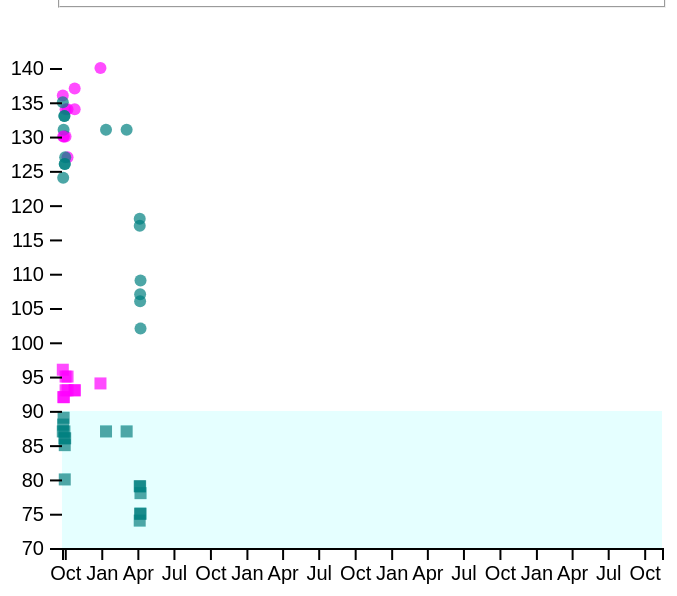
D3 v5 page, settled after 480 driven frames (8 s of simulated time); the page loaded 1 data file(s).


    const width = 400;
    const height = 300;
    const margin = ({top: 30, right: 50, bottom: 30, left: 50})
    const squareEdge = 6

    d3.csv("bp.csv").then(function(data) {
        console.table(data)

        // Scales
        const x = d3.scaleTime()
        .domain([new Date(2019, 8, 24), new Date()])
        .range([margin.left, width - margin.right])

        const y = d3.scaleLinear()
        .domain([d3.min(data, d => d.diastolic), d3.max(data, d => d.systolic)]).nice()
        .range([height - margin.bottom, margin.top])


        // Axes
        xAxis = g => g
        .attr("transform", `translate(0,${height - margin.bottom})`)
        .call(d3.axisBottom(x).tickFormat(d3.timeFormat("%b")))

        yAxis = g => g
        .attr("transform", `translate(${margin.left},0)`)
        .call(d3.axisLeft(y))
        .call(g => g.select(".domain").remove())
        .call(g => g.append("text")
            .attr("x", -margin.left)
            .attr("y", 10)
            .attr("fill", "currentColor")
            .attr("text-anchor", "start")
            .text(data.y))

        const svg = d3.selectAll("body").append("svg")
        .attr("viewBox", [0, 0, width, height]);

        svg.append("g")
        .selectAll("circle")
        .data(data)
        .join("circle")
        .attr("data-date", d => d.date)
        .attr("data-systolic", d => d.systolic)
        .attr("cx", d => x(new Date(d.date)))
        .attr("cy", d => y(d.systolic))
        .attr("r", d => squareEdge/2)
        .attr("fill", d =>
            (d.systolic >= 140 || d.diastolic >= 90) ? "magenta" : "teal"
        )

        svg.append("g")
        .attr("fill", "purple")
        .selectAll("rect")
        .data(data)
        .join("rect")
        .attr("data-date", d => d.date)
        .attr("data-diastolic", d => d.diastolic)
        .attr("x", d => x(new Date(d.date)) - squareEdge/2)
        .attr("y", d => y(d.diastolic) - squareEdge/2)
        .attr("height", squareEdge)
        .attr("width", squareEdge)
        .attr("fill", d =>
            (d.systolic > 140 || d.diastolic > 90) ? "magenta" : "teal"
        )

        // Background fill
        svg.append("g")
        .selectAll("rect")
        .data(data)
        .join("rect")
        .attr("x", 0 + margin.left)
        .attr("y", y(90))
        .attr("height", height - y(90) - margin.bottom)
        .attr("width", width - margin.left - margin.right)
        .attr("fill", "teal")
        .classed("shader", true)

        svg.append("g")
        .call(xAxis);

        svg.append("g")
        .call(yAxis);

    }).catch(function(error) {
        console.log(error)
    })


### data: bp.csv
date, systolic, diastolic
04/08/20, 106, 75
04/08/20, 107, 79
04/07/20, 117, 79
04/07/20, 118, 74
03/05/20, 131, 87
12/30/19, 140, 94
10/26/19, 137, 93
10/26/19, 134, 93
01/13/20, 131, 87
10/08/19, 127, 93
10/08/19, 134, 95
10/03/19, 130, 95
10/03/19, 134, 93
10/02/19, 127, 86
10/01/19, 126, 85
10/01/19, 126, 80
09/30/19, 133, 87
09/30/19, 133, 86
09/29/19, 130, 92
09/28/19, 131, 89
09/27/19, 124, 88
09/27/19, 130, 92
09/26/19, 136, 96
09/26/19, 135, 87
04/09/20, 102, 75
04/09/20, 109, 78